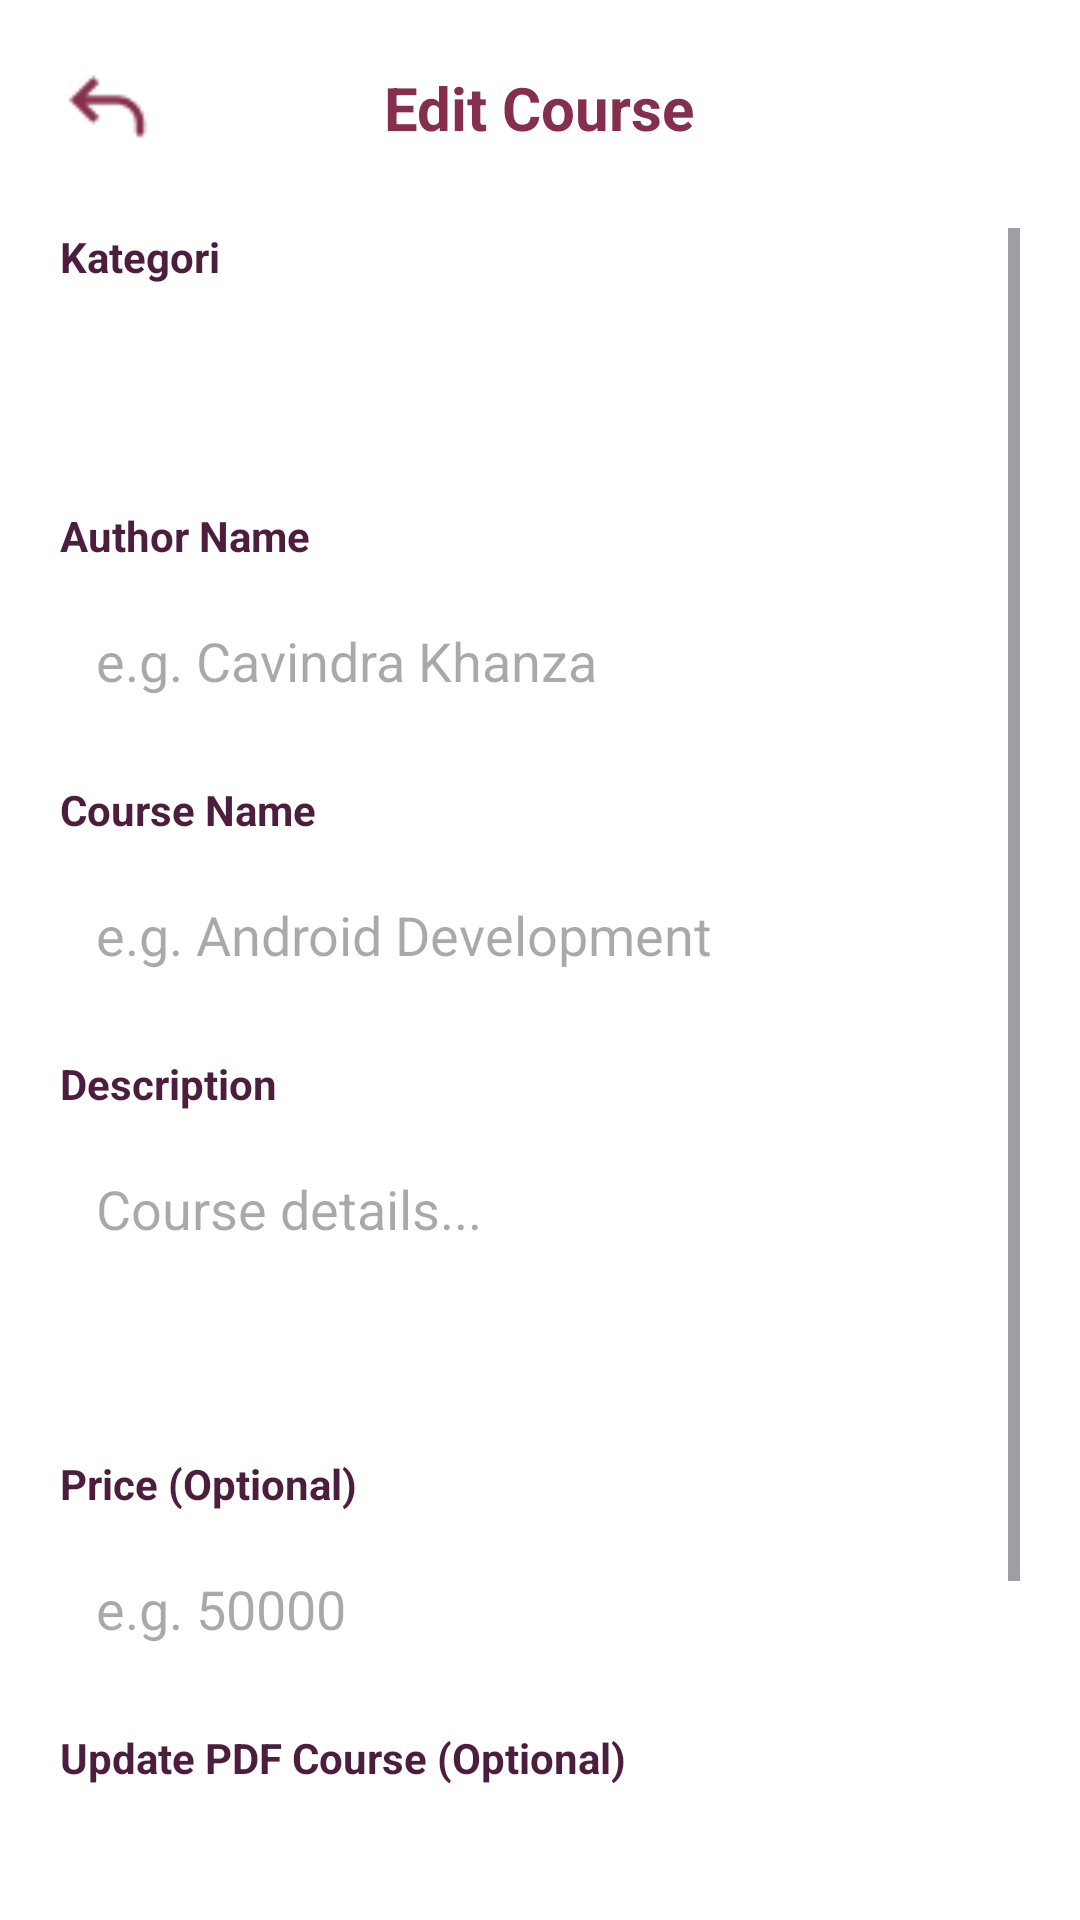

Reconstruct the res/layout file that produces this screen, plus the resources it refers to.
<!-- AndroidManifest.xml: application theme Theme.NataEdu -->
<!-- res/layout/admin_edit_course.xml -->
<?xml version="1.0" encoding="utf-8"?>
<LinearLayout xmlns:android="http://schemas.android.com/apk/res/android"
    xmlns:app="http://schemas.android.com/apk/res-auto"
    android:layout_width="match_parent"
    android:layout_height="match_parent"
    android:orientation="vertical"
    android:background="#FFFFFF"
    android:padding="20dp">

    
    <RelativeLayout
        android:layout_width="match_parent"
        android:layout_height="wrap_content"
        android:layout_marginBottom="24dp">

        <ImageView
            android:id="@+id/btnBack"
            android:layout_width="32dp"
            android:layout_height="32dp"
            android:layout_alignParentStart="true"
            android:layout_centerInParent="true"
            android:src="@drawable/icon_back"
            app:tint="#852E4E" />

        <TextView
            android:layout_width="wrap_content"
            android:layout_height="wrap_content"
            android:layout_centerInParent="true"
            android:text="Edit Course"
            android:textColor="#852E4E"
            android:textSize="20sp"
            android:textStyle="bold" />
    </RelativeLayout>

    <ScrollView
        android:layout_width="match_parent"
        android:layout_height="0dp"
        android:layout_weight="1">

        <LinearLayout
            android:layout_width="match_parent"
            android:layout_height="wrap_content"
            android:orientation="vertical">

            <TextView
                android:layout_width="wrap_content"
                android:layout_height="wrap_content"
                android:text="Kategori"
                android:textColor="#4C1D3D"
                android:textSize="14sp"
                android:textStyle="bold"
                android:layout_marginBottom="8dp" />

            <Spinner
                android:id="@+id/spKategori"
                android:layout_width="match_parent"
                android:layout_height="50dp"
                android:background="@drawable/bg_input"
                android:layout_marginBottom="16dp" />

            <TextView
                android:layout_width="wrap_content"
                android:layout_height="wrap_content"
                android:text="Author Name"
                android:textColor="#4C1D3D"
                android:textSize="14sp"
                android:textStyle="bold"
                android:layout_marginBottom="8dp" />

            <EditText
                android:id="@+id/etAuthor"
                android:layout_width="match_parent"
                android:layout_height="wrap_content"
                android:hint="e.g. Cavindra Khanza"
                android:background="@drawable/bg_input"
                android:padding="12dp"
                android:layout_marginBottom="16dp" />

            <TextView
                android:layout_width="wrap_content"
                android:layout_height="wrap_content"
                android:text="Course Name"
                android:textColor="#4C1D3D"
                android:textSize="14sp"
                android:textStyle="bold"
                android:layout_marginBottom="8dp" />

            <EditText
                android:id="@+id/etCourseName"
                android:layout_width="match_parent"
                android:layout_height="wrap_content"
                android:hint="e.g. Android Development"
                android:background="@drawable/bg_input"
                android:padding="12dp"
                android:layout_marginBottom="16dp" />

            <TextView
                android:layout_width="wrap_content"
                android:layout_height="wrap_content"
                android:text="Description"
                android:textColor="#4C1D3D"
                android:textSize="14sp"
                android:textStyle="bold"
                android:layout_marginBottom="8dp" />

            <EditText
                android:id="@+id/etDescription"
                android:layout_width="match_parent"
                android:layout_height="wrap_content"
                android:hint="Course details..."
                android:background="@drawable/bg_input"
                android:padding="12dp"
                android:minLines="3"
                android:gravity="top"
                android:layout_marginBottom="16dp" />

            <TextView
                android:layout_width="wrap_content"
                android:layout_height="wrap_content"
                android:text="Price (Optional)"
                android:textColor="#4C1D3D"
                android:textSize="14sp"
                android:textStyle="bold"
                android:layout_marginBottom="8dp" />

            <EditText
                android:id="@+id/etPrice"
                android:layout_width="match_parent"
                android:layout_height="wrap_content"
                android:hint="e.g. 50000"
                android:background="@drawable/bg_input"
                android:padding="12dp"
                android:inputType="number"
                android:layout_marginBottom="16dp" />

            <TextView
                android:layout_width="wrap_content"
                android:layout_height="wrap_content"
                android:text="Update PDF Course (Optional)"
                android:textColor="#4C1D3D"
                android:textSize="14sp"
                android:textStyle="bold"
                android:layout_marginBottom="8dp" />

            <LinearLayout
                android:layout_width="match_parent"
                android:layout_height="wrap_content"
                android:orientation="horizontal"
                android:layout_marginBottom="24dp">

                <androidx.appcompat.widget.AppCompatButton
                    android:id="@+id/btnPickPdf"
                    android:layout_width="wrap_content"
                    android:layout_height="50dp"
                    android:text="Change File"
                    android:background="@drawable/bg_input"
                    android:textAllCaps="false"
                    android:paddingHorizontal="16dp" />

                <TextView
                    android:id="@+id/tvSelectedFileName"
                    android:layout_width="match_parent"
                    android:layout_height="match_parent"
                    android:layout_marginStart="12dp"
                    android:gravity="center_vertical"
                    android:text="Keep existing file"
                    android:textColor="#999999"
                    android:textSize="14sp"
                    android:maxLines="1"
                    android:ellipsize="end" />
            </LinearLayout>

            <Button
                android:id="@+id/btnUpdateCourse"
                android:layout_width="match_parent"
                android:layout_height="55dp"
                android:text="Update Course"
                android:backgroundTint="#852E4E"
                android:textColor="#FFFFFF"
                android:textStyle="bold"
                android:textAllCaps="false"
                app:cornerRadius="12dp" />

        </LinearLayout>
    </ScrollView>

</LinearLayout>
<!-- resources referenced by this layout -->
<resources>
  <!-- drawable icon_back: png bitmap (drawable, 506 bytes) -->
  <style name="Theme.NataEdu" parent="Base.Theme.NataEdu" />
  <style name="Base.Theme.NataEdu" parent="Theme.Material3.DayNight.NoActionBar">
          
          
      </style>
</resources>
